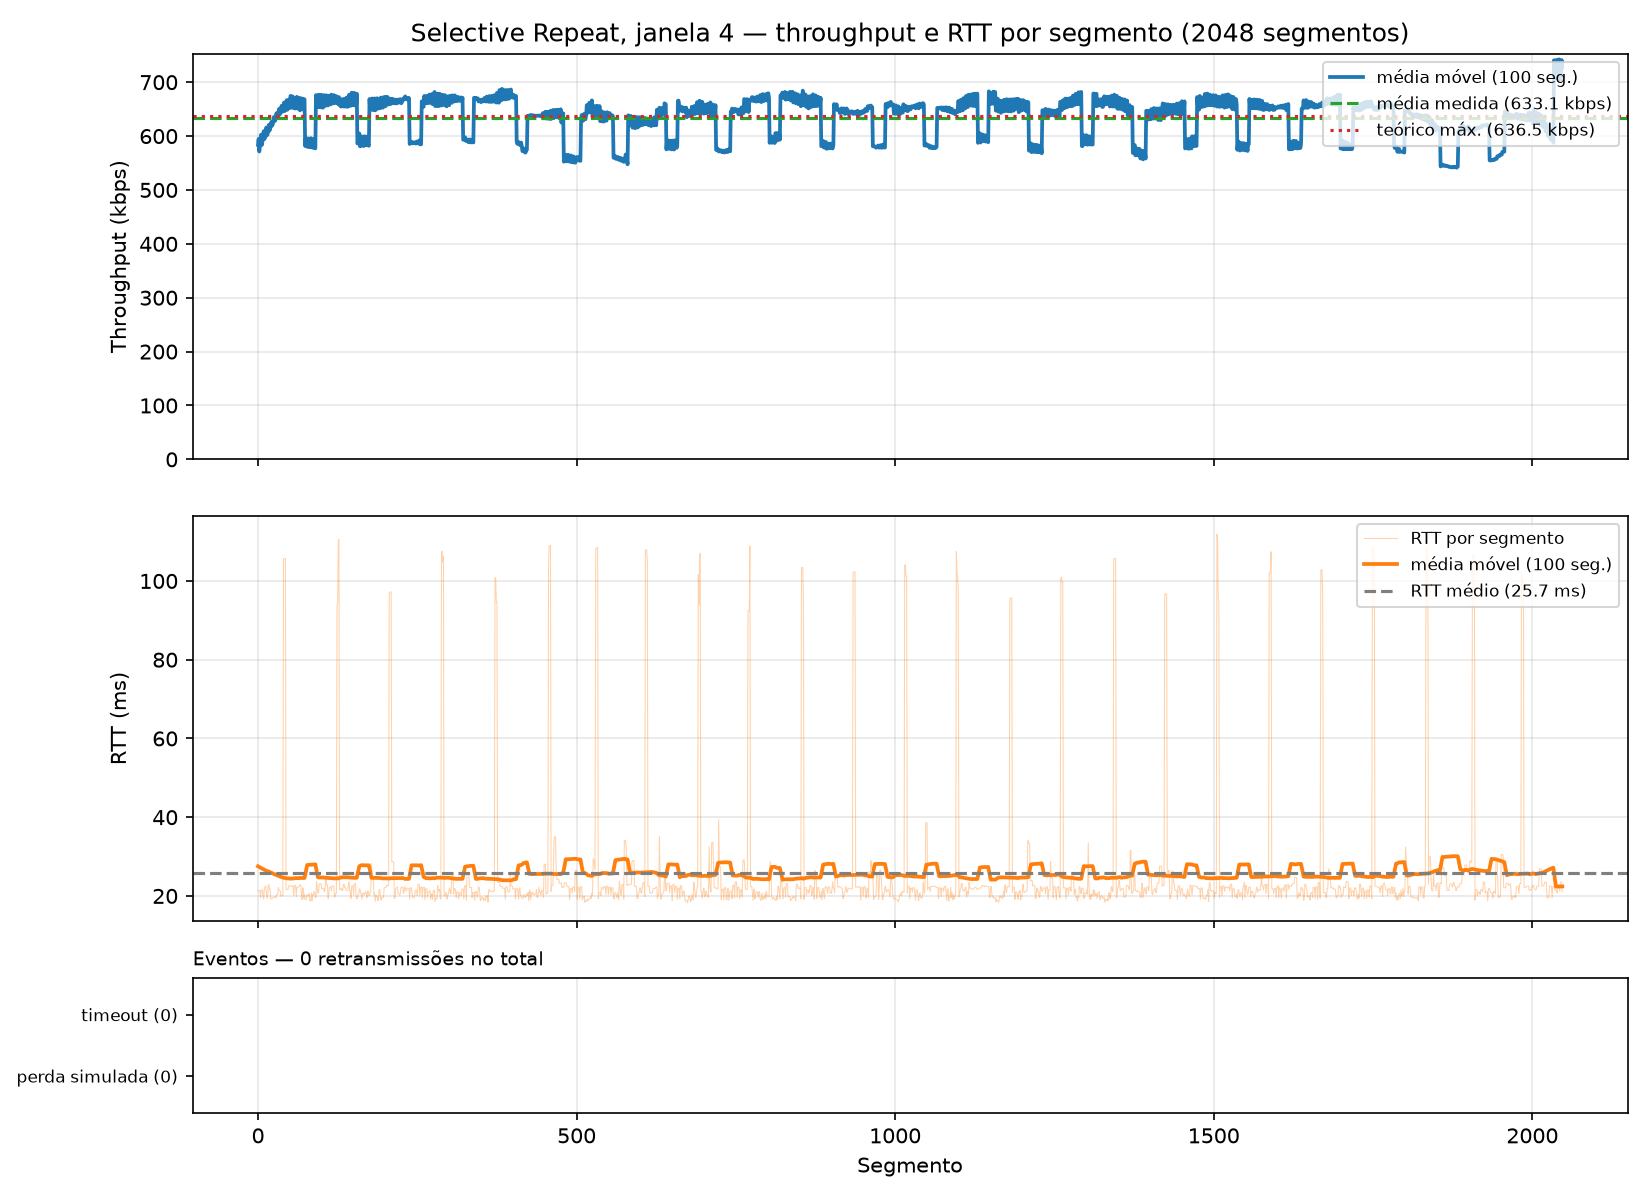

The table this chart was drawn from, first rows:
segment, timestamp, size_bytes, rtt_ms, rtt_estimated_ms, timeout_ms, throughput_kbps, retransmissions, timeout_occurred, window_size, protocol, simulated_loss, sim_drops, recv_time_ms
0, 2026-10-26T15:03:07.732893-03:00, 512, 21.29, , 500, 192.3, 0, 0, 4, sr, 0, 0, 21.3
1, 2026-10-26T15:03:07.732977-03:00, 512, 21.34, , 500, 43116, 0, 0, 4, sr, 0, 0, 21.4
2, 2026-10-26T15:03:07.733038-03:00, 512, 21.38, , 500, 64631, 0, 0, 4, sr, 0, 0, 21.46
3, 2026-10-26T15:03:07.733094-03:00, 512, 21.42, , 500, 72872, 0, 0, 4, sr, 0, 0, 21.52
4, 2026-10-26T15:03:07.752466-03:00, 512, 19.5, , 500, 211.7, 0, 0, 4, sr, 0, 0, 40.87
5, 2026-10-26T15:03:07.754505-03:00, 512, 21.49, , 500, 1993, 0, 0, 4, sr, 0, 0, 42.92
6, 2026-10-26T15:03:07.754579-03:00, 512, 21.51, , 500, 52040, 0, 0, 4, sr, 0, 0, 43
7, 2026-10-26T15:03:07.754649-03:00, 512, 21.52, , 500, 61866, 0, 0, 4, sr, 0, 0, 43.06
8, 2026-10-26T15:03:07.772256-03:00, 512, 19.74, , 500, 232.7, 0, 0, 4, sr, 0, 0, 60.67
9, 2026-10-26T15:03:07.773752-03:00, 512, 19.21, , 500, 2719, 0, 0, 4, sr, 0, 0, 62.17
10, 2026-10-26T15:03:07.776754-03:00, 512, 22.15, , 500, 1363, 0, 0, 4, sr, 0, 0, 65.18
11, 2026-10-26T15:03:07.776802-03:00, 512, 22.13, , 500, 79988, 0, 0, 4, sr, 0, 0, 65.23
12, 2026-10-26T15:03:07.794863-03:00, 512, 22.56, , 500, 227.1, 0, 0, 4, sr, 0, 0, 83.27
13, 2026-10-26T15:03:07.794946-03:00, 512, 21.16, , 500, 44704, 0, 0, 4, sr, 0, 0, 83.36
14, 2026-10-26T15:03:07.796229-03:00, 512, 19.43, , 500, 3210, 0, 0, 4, sr, 0, 0, 84.64
15, 2026-10-26T15:03:07.796312-03:00, 512, 19.47, , 500, 45659, 0, 0, 4, sr, 0, 0, 84.72
16, 2026-10-26T15:03:07.817695-03:00, 512, 22.74, , 500, 192.1, 0, 0, 4, sr, 0, 0, 106.1
17, 2026-10-26T15:03:07.817840-03:00, 512, 22.85, , 500, 20561, 0, 0, 4, sr, 0, 0, 106.2
18, 2026-10-26T15:03:07.817937-03:00, 512, 21.67, , 500, 41796, 0, 0, 4, sr, 0, 0, 106.3
19, 2026-10-26T15:03:07.818028-03:00, 512, 21.68, , 500, 45281, 0, 0, 4, sr, 0, 0, 106.4
20, 2026-10-26T15:03:07.837054-03:00, 512, 19.22, , 500, 216, 0, 0, 4, sr, 0, 0, 125.4
21, 2026-10-26T15:03:07.837198-03:00, 512, 19.31, , 500, 19867, 0, 0, 4, sr, 0, 0, 125.6
22, 2026-10-26T15:03:07.837293-03:00, 512, 19.31, , 500, 44786, 0, 0, 4, sr, 0, 0, 125.7
23, 2026-10-26T15:03:07.837616-03:00, 512, 19.53, , 500, 13160, 0, 0, 4, sr, 0, 0, 126
24, 2026-10-26T15:03:07.856767-03:00, 512, 19.58, , 500, 214.3, 0, 0, 4, sr, 0, 0, 145.1
25, 2026-10-26T15:03:07.856950-03:00, 512, 19.7, , 500, 18555, 0, 0, 4, sr, 0, 0, 145.3
26, 2026-10-26T15:03:07.857167-03:00, 512, 19.82, , 500, 18750, 0, 0, 4, sr, 0, 0, 145.6
27, 2026-10-26T15:03:07.857286-03:00, 512, 19.61, , 500, 34300, 0, 0, 4, sr, 0, 0, 145.7
28, 2026-10-26T15:03:07.876402-03:00, 512, 19.52, , 500, 214.7, 0, 0, 4, sr, 0, 0, 164.8
29, 2026-10-26T15:03:07.877332-03:00, 512, 20.29, , 500, 4394, 0, 0, 4, sr, 0, 0, 165.7
30, 2026-10-26T15:03:07.877619-03:00, 512, 20.29, , 500, 18357, 0, 0, 4, sr, 0, 0, 165.9
31, 2026-10-26T15:03:07.877887-03:00, 512, 20.5, , 500, 12470, 0, 0, 4, sr, 0, 0, 166.2
32, 2026-10-26T15:03:07.898654-03:00, 512, 22.13, , 500, 197.3, 0, 0, 4, sr, 0, 0, 187
33, 2026-10-26T15:03:07.898887-03:00, 512, 21.45, , 500, 16464, 0, 0, 4, sr, 0, 0, 187.3
34, 2026-10-26T15:03:07.899104-03:00, 512, 21.37, , 500, 18934, 0, 0, 4, sr, 0, 0, 187.5
35, 2026-10-26T15:03:07.899315-03:00, 512, 21.31, , 500, 19516, 0, 0, 4, sr, 0, 0, 187.7
36, 2026-10-26T15:03:07.918807-03:00, 512, 19.91, , 500, 211.6, 0, 0, 4, sr, 0, 0, 207
37, 2026-10-26T15:03:07.919069-03:00, 512, 20.08, , 500, 10385, 0, 0, 4, sr, 0, 0, 207.4
38, 2026-10-26T15:03:07.919291-03:00, 512, 20.09, , 500, 18265, 0, 0, 4, sr, 0, 0, 207.7
39, 2026-10-26T15:03:07.919519-03:00, 512, 20.1, , 500, 17815, 0, 0, 4, sr, 0, 0, 207.9
40, 2026-10-26T15:03:08.024594-03:00, 512, 105.6, , 500, 39.01, 0, 0, 4, sr, 0, 0, 312.9
41, 2026-10-26T15:03:08.024871-03:00, 512, 105.7, , 500, 12181, 0, 0, 4, sr, 0, 0, 313.2
42, 2026-10-26T15:03:08.025093-03:00, 512, 105.7, , 500, 17935, 0, 0, 4, sr, 0, 0, 313.5
43, 2026-10-26T15:03:08.025316-03:00, 512, 105.7, , 500, 18650, 0, 0, 4, sr, 0, 0, 313.7
44, 2026-10-26T15:03:08.046379-03:00, 512, 21.63, , 500, 194.6, 0, 0, 4, sr, 0, 0, 334.7
45, 2026-10-26T15:03:08.046611-03:00, 512, 21.63, , 500, 16653, 0, 0, 4, sr, 0, 0, 335
46, 2026-10-26T15:03:08.046822-03:00, 512, 21.63, , 500, 19084, 0, 0, 4, sr, 0, 0, 335.2
47, 2026-10-26T15:03:08.047039-03:00, 512, 21.62, , 500, 19163, 0, 0, 4, sr, 0, 0, 335.4
48, 2026-10-26T15:03:08.069033-03:00, 512, 22.53, , 500, 186.3, 0, 0, 4, sr, 0, 0, 357.4
49, 2026-10-26T15:03:08.069258-03:00, 512, 22.55, , 500, 17055, 0, 0, 4, sr, 0, 0, 357.6
50, 2026-10-26T15:03:08.069497-03:00, 512, 22.57, , 500, 17120, 0, 0, 4, sr, 0, 0, 357.9
51, 2026-10-26T15:03:08.069718-03:00, 512, 22.58, , 500, 18717, 0, 0, 4, sr, 0, 0, 358.1
52, 2026-10-26T15:03:08.091622-03:00, 512, 22.46, , 500, 187.1, 0, 0, 4, sr, 0, 0, 380
53, 2026-10-26T15:03:08.091853-03:00, 512, 22.5, , 500, 16589, 0, 0, 4, sr, 0, 0, 380.2
54, 2026-10-26T15:03:08.092065-03:00, 512, 22.46, , 500, 19370, 0, 0, 4, sr, 0, 0, 380.4
55, 2026-10-26T15:03:08.092287-03:00, 512, 22.47, , 500, 18517, 0, 0, 4, sr, 0, 0, 380.6
56, 2026-10-26T15:03:08.111957-03:00, 512, 20.11, , 500, 209.5, 0, 0, 4, sr, 0, 0, 400.2
57, 2026-10-26T15:03:08.114615-03:00, 512, 22.64, , 500, 1492, 0, 0, 4, sr, 0, 0, 402.9
58, 2026-10-26T15:03:08.114870-03:00, 512, 22.7, , 500, 14917, 0, 0, 4, sr, 0, 0, 403.2
59, 2026-10-26T15:03:08.115084-03:00, 512, 22.7, , 500, 18388, 0, 0, 4, sr, 0, 0, 403.4
... 1,988 more rows
